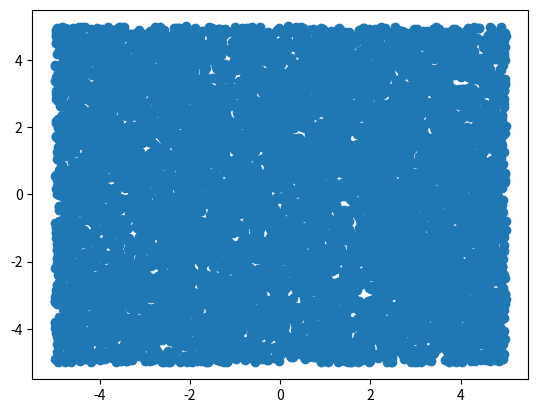

Here is the Python script that generated this plot:
import numpy as np
import math as mt

import matplotlib.pyplot as plt

def generate(x,r):
    v=np.zeros(len(x))
    k=0
    for i in range(len(v)):
        prob=1/mt.factorial(k)
        u=np.random.rand()
        if u<=prob:
            v[i]=1
            k+=1
    V=np.random.permutation(v)
    U=np.random.rand(len(x))
    x_1=x+V*(U*2*r-r)
    return x_1

if __name__ == '__main__':
    #TEST
    x=np.array([0,0])
    r=5
    num_neighbours=10000
    neighbours=[]
    for _ in range(num_neighbours):
        neighbours.append(generate(x,r))
    x_axis=np.array([i[0] for i in neighbours])
    y_axis=np.array([i[1] for i in neighbours])
    plt.scatter(x_axis, y_axis)
    plt.show()